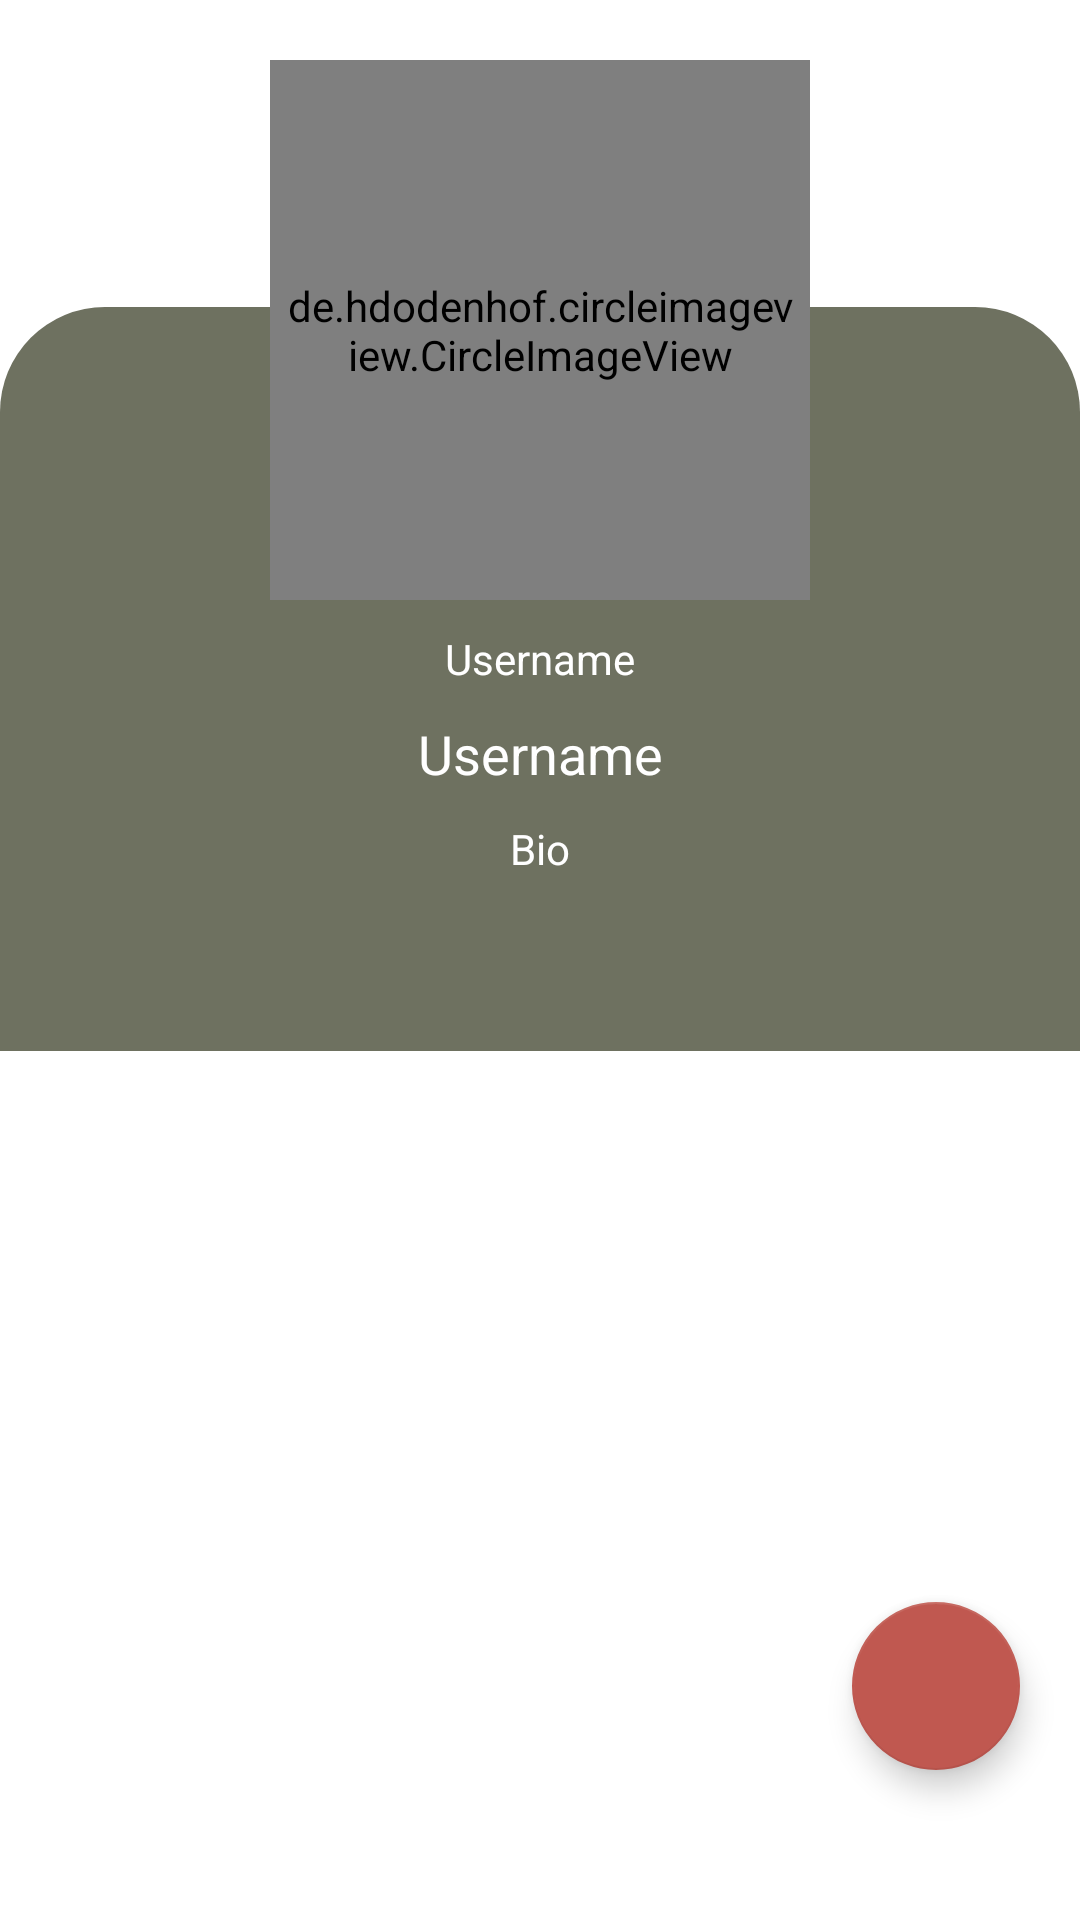

This screen was rendered from an Android layout file. Write that file and the resources it references.
<!-- AndroidManifest.xml: application theme Theme.AppGit -->
<!-- res/layout/fragment_user.xml -->
<?xml version="1.0" encoding="utf-8"?>
<androidx.constraintlayout.widget.ConstraintLayout xmlns:android="http://schemas.android.com/apk/res/android"
    xmlns:tools="http://schemas.android.com/tools"
    android:layout_width="match_parent"
    android:layout_height="match_parent"
    xmlns:app="http://schemas.android.com/apk/res-auto"
    tools:context=".view.UserFragment">

    <androidx.core.widget.NestedScrollView
        android:id="@+id/scrollView2"
        android:layout_width="match_parent"
        android:layout_height="wrap_content"
        app:layout_constraintEnd_toEndOf="parent"
        app:layout_constraintStart_toStartOf="parent"
        app:layout_constraintTop_toTopOf="parent">

        <RelativeLayout
            android:layout_width="match_parent"
            android:layout_height="wrap_content">

            <ImageView
                android:layout_width="match_parent"
                android:layout_height="200dp"
                android:layout_above="@id/tab_layout"
                android:contentDescription="@string/avatar"
                android:src="@drawable/bg_profile" />


            <de.hdodenhof.circleimageview.CircleImageView
                android:id="@+id/avatar"
                android:layout_width="180dp"
                android:layout_height="180dp"
                android:layout_centerHorizontal="true"
                android:layout_marginTop="20dp"
                android:padding="5dp"
                android:src="@drawable/baseline_face_24"
                app:civ_border_color="@color/green"
                app:civ_border_width="5dp" />

            <TextView
                android:id="@+id/tv_username"
                android:layout_width="match_parent"
                android:layout_height="wrap_content"
                android:layout_below="@id/avatar"
                android:layout_marginTop="10dp"
                android:gravity="center"
                android:text="@string/username"
                android:textColor="@color/white" />

            <TextView
                android:id="@+id/tv_name"
                android:layout_width="match_parent"
                android:layout_height="wrap_content"
                android:layout_below="@id/tv_username"
                android:layout_marginTop="10dp"
                android:gravity="center"
                android:text="@string/username"
                android:textColor="@color/white"
                android:textSize="18sp" />

            <TextView
                android:id="@+id/bio"
                android:layout_width="match_parent"
                android:layout_height="wrap_content"
                android:layout_below="@id/tv_name"
                android:layout_marginTop="5dp"
                android:layout_marginBottom="5dp"
                android:gravity="center"
                android:padding="5dp"
                android:text="@string/bio"
                android:textColor="@color/white" />

            <com.google.android.material.tabs.TabLayout
                android:id="@+id/tab_layout"
                android:layout_width="match_parent"
                android:layout_height="wrap_content"
                android:layout_below="@id/bio"
                android:background="?attr/colorPrimary"
                android:contentDescription="@string/followers"
                app:tabTextColor="@android:color/white" />

            <androidx.viewpager2.widget.ViewPager2
                android:id="@+id/view_pager"
                android:layout_below="@id/tab_layout"
                android:layout_width="match_parent"
                android:layout_height="wrap_content" />
        </RelativeLayout>
    </androidx.core.widget.NestedScrollView>

    <ProgressBar
        android:id="@+id/loading_bar"
        android:layout_width="100dp"
        android:layout_height="100dp"
        android:visibility="gone"
        app:layout_constraintBottom_toBottomOf="parent"
        app:layout_constraintEnd_toEndOf="parent"
        app:layout_constraintStart_toStartOf="parent"
        app:layout_constraintTop_toTopOf="parent" />

    <com.google.android.material.floatingactionbutton.FloatingActionButton
        android:id="@+id/favorite"
        android:layout_width="56dp"
        android:layout_height="wrap_content"
        android:layout_marginEnd="20dp"
        android:layout_marginBottom="50dp"
        app:layout_constraintBottom_toBottomOf="parent"
        app:layout_constraintEnd_toEndOf="parent"
        android:src="@drawable/baseline_favorite_border_24"
        android:contentDescription="@string/favorite" />

</androidx.constraintlayout.widget.ConstraintLayout>
<!-- resources referenced by this layout -->
<resources>
  <color name="green">#6e7160</color>
  <color name="white">#FFFFFFFF</color>
  <!-- drawable bg_profile (drawable) -->
  <?xml version="1.0" encoding="utf-8"?>
  <shape xmlns:android="http://schemas.android.com/apk/res/android">
      <solid android:color="@color/green"/>
      <corners android:topLeftRadius="35dp" android:topRightRadius="35dp"/>
  
  </shape>
  <string name="avatar">Avatar</string>
  <string name="bio">Bio</string>
  <string name="favorite">Favorite</string>
  <string name="followers">Followers</string>
  <string name="username">Username</string>
  <style name="Theme.AppGit" parent="Theme.MaterialComponents.DayNight.DarkActionBar">
          
          <item name="colorPrimary">@color/green</item>
          <item name="colorPrimaryVariant">@color/light_orange</item>
          <item name="colorOnPrimary">@color/cream</item>
          
          <item name="colorSecondary">@color/orange</item>
          <item name="colorSecondaryVariant">@color/red</item>
          <item name="colorOnSecondary">@color/ash</item>
          
          <item name="android:statusBarColor">?attr/colorPrimaryVariant</item>
          
      </style>
  <color name="light_orange">#e2ab7f</color>
  <color name="cream">#f1ece1</color>
  <color name="orange">#c05850</color>
  <color name="red">#6f1d1b</color>
  <color name="ash">#3a353f</color>
</resources>
